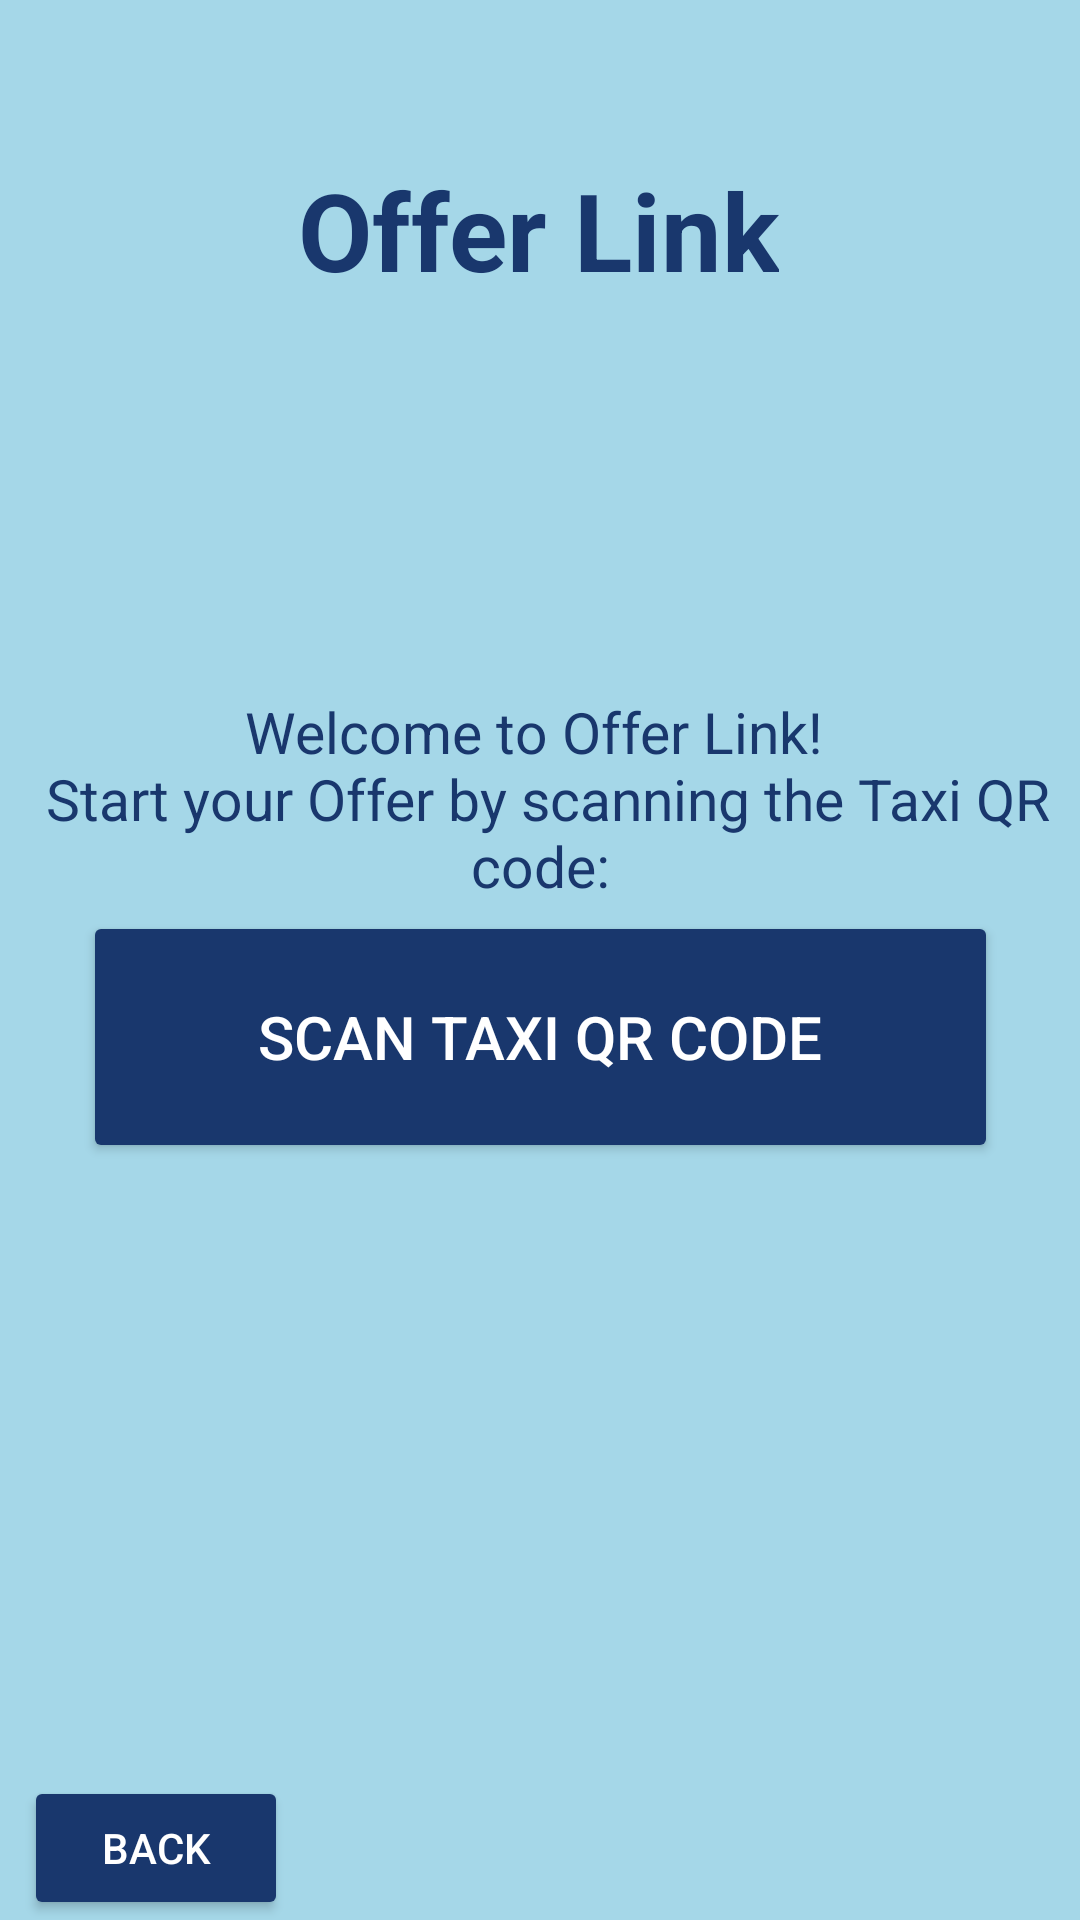

Here is an Android app screen rendered from its layout file. Give the layout XML and the strings, colors and styles it references.
<!-- AndroidManifest.xml: application theme Theme.TaxiLink -->
<!-- res/layout/offer_link_page.xml -->
<?xml version="1.0" encoding="utf-8"?>
<androidx.constraintlayout.widget.ConstraintLayout xmlns:android="http://schemas.android.com/apk/res/android"
    xmlns:app="http://schemas.android.com/apk/res-auto"
    xmlns:tools="http://schemas.android.com/tools"
    android:layout_width="match_parent"
    android:layout_height="match_parent"
    android:background="@color/pageBackground"
    tools:context=".FirstFragment">

    <TextView
        android:id="@+id/rating_phrase"
        android:layout_width="wrap_content"
        android:layout_height="wrap_content"
        android:layout_marginTop="50dp"
        android:layout_marginBottom="8dp"
        android:text="@string/offer_link_main_header"
        android:textAlignment="center"
        android:textColor="@color/buttonBackground"
        android:textSize="36sp"
        android:textStyle="bold"
        app:layout_constraintBottom_toTopOf="@+id/welcomeMessage"
        app:layout_constraintEnd_toEndOf="parent"
        app:layout_constraintHorizontal_bias="0.497"
        app:layout_constraintStart_toStartOf="parent"
        app:layout_constraintTop_toTopOf="parent" />

    <Button
        android:id="@+id/offer_btn"
        android:layout_width="305dp"
        android:layout_height="84dp"
        android:text="@string/offer_link_scan_qr"
        android:textSize="20sp"
        app:backgroundTint="@color/buttonBackground"
        app:layout_constraintBottom_toBottomOf="parent"
        app:layout_constraintEnd_toEndOf="parent"
        app:layout_constraintStart_toStartOf="parent"
        app:layout_constraintTop_toBottomOf="@id/rating_phrase"
        app:layout_constraintVertical_bias="0.446"
        tools:ignore="TextSizeCheck"
        android:textColor="@color/white"/>

    <TextView
        android:id="@+id/welcomeMessage"
        android:layout_width="wrap_content"
        android:layout_height="wrap_content"
        android:layout_marginStart="106dp"
        android:layout_marginTop="120dp"
        android:layout_marginEnd="106dp"
        android:text="@string/offer_link_welcome"
        android:textAlignment="center"
        android:textColor="@color/buttonBackground"
        android:textSize="19sp"
        app:layout_constraintBottom_toTopOf="@+id/offer_btn"
        app:layout_constraintEnd_toEndOf="parent"
        app:layout_constraintHorizontal_bias="0.503"
        app:layout_constraintStart_toStartOf="parent"
        app:layout_constraintTop_toBottomOf="@+id/rating_phrase"
        app:layout_constraintVertical_bias="0.0" />

    <Button
        android:id="@+id/offerBackButton"
        android:layout_width="wrap_content"
        android:layout_height="wrap_content"
        android:layout_marginStart="8dp"
        android:text="@string/BackButton"
        app:backgroundTint="@color/buttonBackground"
        app:layout_constraintBottom_toBottomOf="parent"
        app:layout_constraintStart_toStartOf="parent"
        android:textColor="@color/white"/>
</androidx.constraintlayout.widget.ConstraintLayout>
<!-- resources referenced by this layout -->
<resources>
  <color name="buttonBackground">#19376D</color>
  <color name="pageBackground">#A5D7E8</color>
  <color name="white">#FFFFFFFF</color>
  <string name="BackButton">Back</string>
  <string name="offer_link_main_header">Offer Link</string>
  <string name="offer_link_scan_qr">Scan Taxi QR code</string>
  <string name="offer_link_welcome">Welcome to Offer Link! \n Start your Offer by scanning the Taxi QR code:</string>
  <style name="Theme.TaxiLink" parent="Theme.MaterialComponents.DayNight.DarkActionBar">
          
          <item name="colorPrimary">@color/purple_500</item>
          <item name="colorPrimaryVariant">@color/purple_700</item>
          <item name="colorOnPrimary">@color/white</item>
          
          <item name="colorSecondary">@color/teal_200</item>
          <item name="colorSecondaryVariant">@color/teal_700</item>
          <item name="colorOnSecondary">@color/black</item>
          
          <item name="android:statusBarColor">?attr/colorPrimaryVariant</item>
          
      </style>
  <color name="purple_500">#FF6200EE</color>
  <color name="purple_700">#FF3700B3</color>
  <color name="teal_200">#FF03DAC5</color>
  <color name="teal_700">#FF018786</color>
  <color name="black">#FF000000</color>
</resources>
